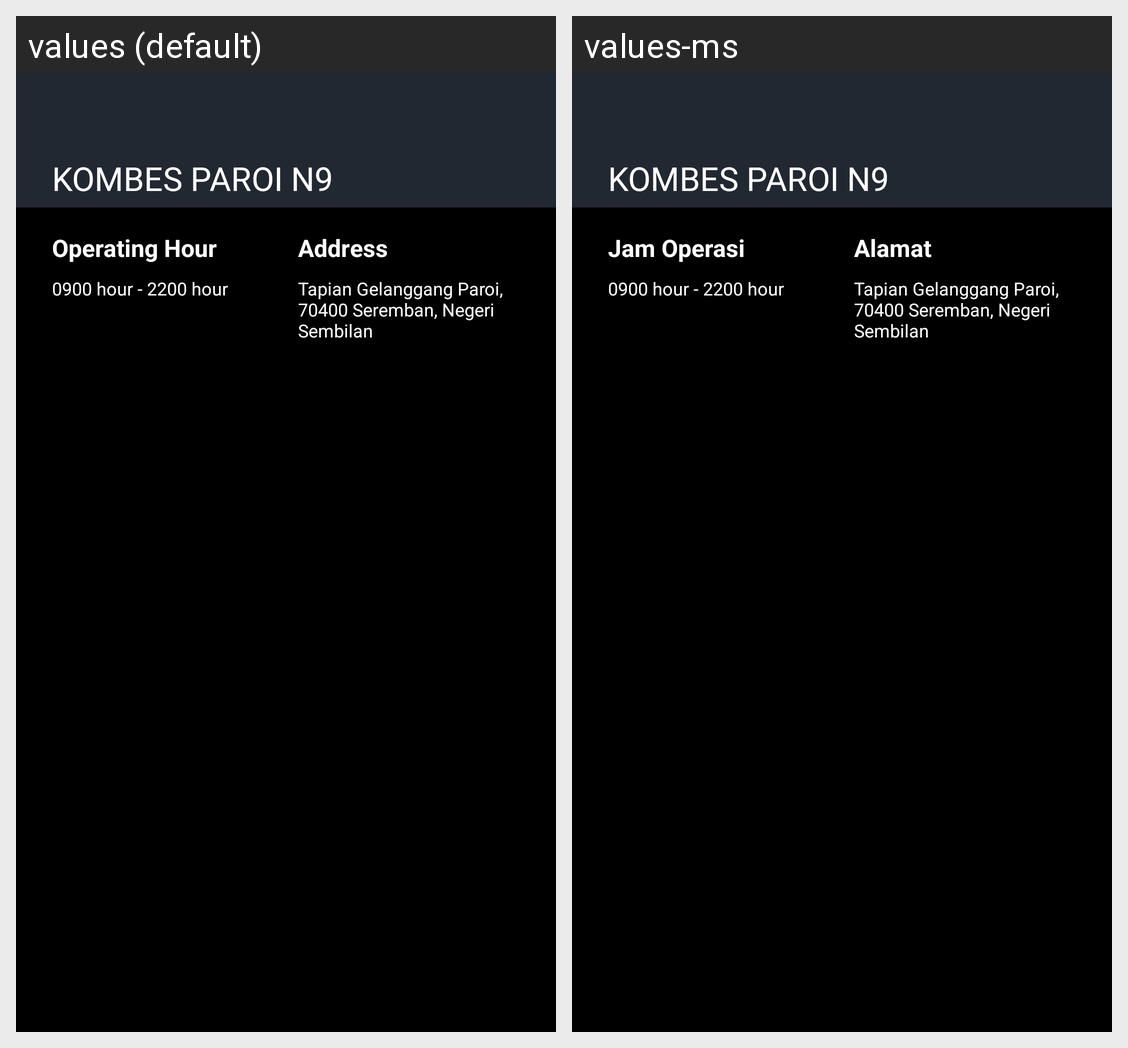

This grid shows one Android layout under two languages. Give, for every string resource on the screen, its name, the default text and each shown locale's text.
Android screen res/layout/activity_booking_details.xml rendered under 2 locales, left to right: values (default), values-ms. Device: Nexus 5 (rendered at 1080×1920; each locale shown at half size, 540×960, under a caption strip naming it); theme AppTheme.
Strings drawn on this screen, with the default value and each locale's value (text and hints the layout hard-codes, and strings that could not be matched under every locale, appear in the picture but are not listed):

Operating_Hour
  values: Operating Hour
  values-ms: Jam Operasi

Address
  values: Address
  values-ms: Alamat
